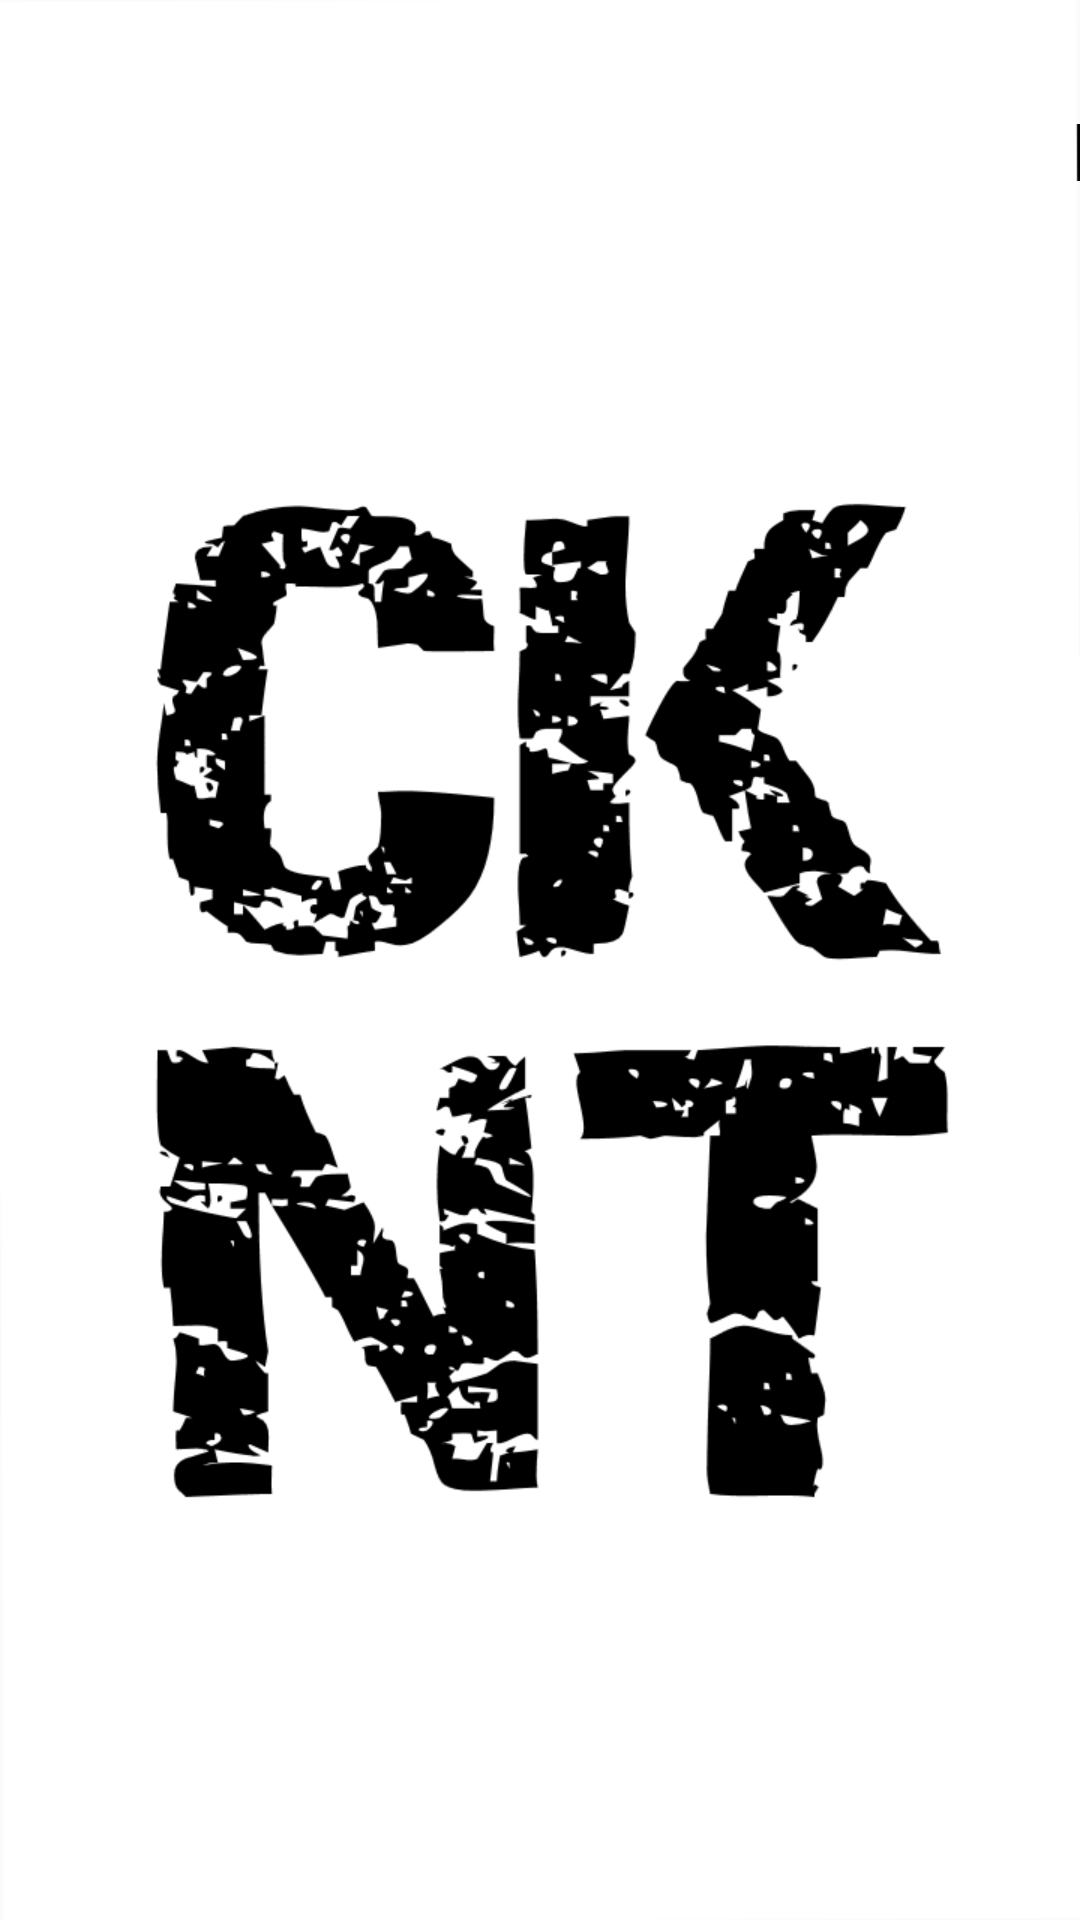

The Android layout XML behind this screen, and the referenced resources:
<!-- AndroidManifest.xml: application theme AppTheme -->
<!-- res/layout/fragment__novel.xml -->
<?xml version="1.0" encoding="utf-8"?>
<FrameLayout xmlns:android="http://schemas.android.com/apk/res/android"
             xmlns:app="http://schemas.android.com/apk/res-auto" xmlns:tools="http://schemas.android.com/tools"
             android:layout_width="match_parent"
             android:layout_height="match_parent"
             tools:context=".Fragment_Novel" android:id="@+id/fl_fragment_Novel">
    <LinearLayout
            android:layout_width="match_parent"
            android:layout_height="match_parent"
            tools:context=".Activity_NovelShow" android:orientation="vertical" android:id="@+id/ll_main"
    >

        <EditText
                android:layout_width="match_parent"
                android:layout_height="wrap_content"
                android:inputType="textWebEditText"
                android:ems="10"
                android:id="@+id/editText_nowHtml" android:textColor="@color/colorWhite" android:freezesText="false"
                android:enabled="false" android:editable="false" android:focusableInTouchMode="false"/>
        <android.support.v4.widget.NestedScrollView
                android:layout_width="match_parent"
                android:layout_height="match_parent" android:id="@+id/mScrollView"
                android:scrollbarStyle="insideOverlay" android:scrollbarThumbHorizontal="@color/colorWhite"
                android:scrollbarThumbVertical="@color/colorWhite" android:scrollbars="vertical"
                android:scrollbarSize="4dp">
            <LinearLayout android:layout_width="match_parent" android:layout_height="wrap_content"
                          android:orientation="vertical" android:id="@+id/ll_novel"
                          android:background="@color/colorDark">
                <TextView
                        android:text="@string/loading"
                        android:layout_width="match_parent"
                        android:layout_height="wrap_content" android:id="@+id/tv_Novel"
                        android:scrollbars="vertical"
                        android:background="@color/colorDark" android:layout_marginLeft="3dp"
                        android:layout_marginRight="3dp"/>
            </LinearLayout>
        </android.support.v4.widget.NestedScrollView>
    </LinearLayout>
    <ImageView
            android:src="@drawable/cknt"
            android:layout_width="wrap_content"
            android:layout_height="wrap_content" android:id="@+id/iv_Loading" android:visibility="visible"
            android:scaleType="fitXY"/>
</FrameLayout>
<!-- resources referenced by this layout -->
<resources>
  <color name="colorDark">#000000</color>
  <color name="colorWhite">#FFFFFF</color>
  <!-- drawable cknt: png bitmap (drawable, 55948 bytes) -->
  <style name="AppTheme" parent="Theme.AppCompat.Light.DarkActionBar">
          
          <item name="colorPrimary">@color/colorPrimary</item>
          <item name="colorPrimaryDark">@color/colorPrimaryDark</item>
          <item name="colorAccent">@color/colorAccent</item>
      </style>
  <color name="colorPrimary">#008577</color>
  <color name="colorPrimaryDark">#00574B</color>
  <color name="colorAccent">#D81B60</color>
</resources>
